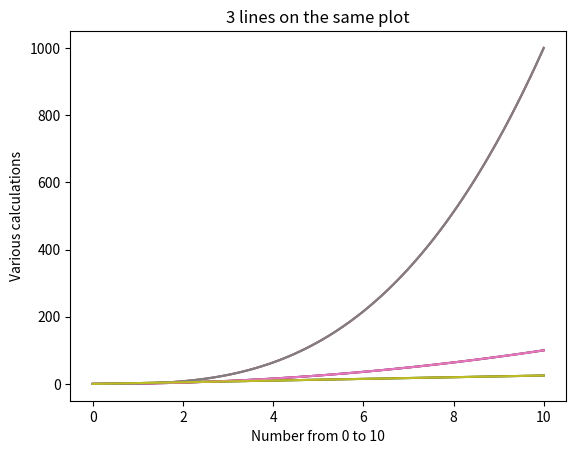

The script that saved this image: (Note: this script raises an exception after producing the figure.)
#!/usr/bin/env python
# coding: utf-8

# ### Importing Modules (Library)

# In[1]:


import matplotlib.pyplot as plt
import numpy as np # pip install numpy


# ### Generate data using Numpy module and augment the data

# In[2]:


x_data = np.linspace(0,10, 100) #Generate data
y1 = x_data**2
y2 = x_data**3
y3 = x_data*2.5

plt.plot(x_data, y1)
plt.plot(x_data, y2)
plt.plot(x_data, y3)

plt.xlabel("Number from 0 to 10")
plt.ylabel("Various calculations")

plt.show()


# ### Adding Plot Title

# In[3]:


plt.plot(x_data, y1)
plt.plot(x_data, y2)
plt.plot(x_data, y3)
plt.xlabel("Number from 0 to 10")
plt.ylabel("Various calculations")
plt.title("3 lines on the same plot")
plt.show()


# ### Adding Plot Title at Runtime - Dynamically

# In[4]:


plt.plot(x_data, y1)
plt.plot(x_data, y2)
plt.plot(x_data, y3)
plt.xlabel("Number from 0 to 10")
plt.ylabel("Various calculations")
plot_title = input("Enter your plot title: ")
plt.title(plot_title)
plt.show()


# ### Adding Legends - Method 1

# In[5]:


plt.plot(x_data, y1)
plt.plot(x_data, y2)
plt.plot(x_data, y3)
plt.xlabel("Number from 0 to 10")
plt.ylabel("Various calculations")
plt.title("3 lines on the same plot")
plt.legend(['Square','Cube','Mul_by_2.5'])
plt.show()


# ### Adding Legends - Method 2 (using label in the plot method)

# In[7]:


plt.plot(x_data, y1, label = "Square") #using label
plt.plot(x_data, y2, label = "Cube")
plt.plot(x_data, y3, label = "Mul_by_2.5")
plt.xlabel("Number from 0 to 10")
plt.ylabel("Various calculations")
plt.title("3 lines on the same plot")
plt.legend()
plt.show()


# ### Adjusting the location of Legend

# In[8]:


plt.plot(x_data, y1, label = "Square") #using label
plt.plot(x_data, y2, label = "Cube")
plt.plot(x_data, y3, label = "Mul_by_2.5")
plt.xlabel("Number from 0 to 10")
plt.ylabel("Various calculations")
plt.title("3 lines on the same plot")
plt.legend(loc="center")
plt.show()


# ### Format Line style with Legend

# In[9]:


plt.plot(x_data, y1,'--r', label = "Square")
plt.plot(x_data, y2,'-g', label = "Cube", linewidth = 4)
plt.plot(x_data, y3, label = "Mul_by_2.5")
plt.xlabel("Number from 0 to 10")
plt.ylabel("Various calculations")
plt.title("3 lines on the same plot")
plt.legend(loc="center")
plt.show()


# In[ ]:




